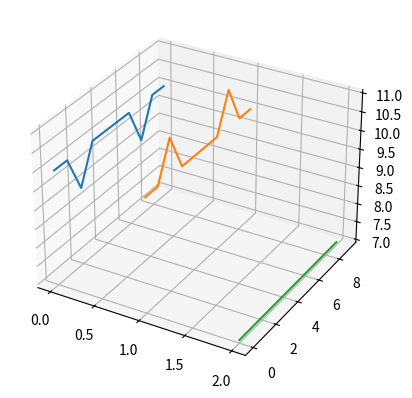

Reproduce this figure in Python.
import numpy as np
import matplotlib.pyplot as plt         


fig = plt.figure(1) 
graph = fig.add_subplot(111,projection = '3d')

x = [0,0,0,0,0,0,0,0,0,0]
x2 = [1,1,1,1,1,1,1,1,1,1]
x3 = [2,2,2,2,2,2,2,2,2,2]
y = [0,1,2,3,4,5,6,7,8,9]
z = [10,10,9,10,10,10,10,9,10,10]
z2 = [10,10,11,10,10,10,10,11,10,10]
z3 = [7,7,7,7,7,7,7,7,7,7]
graph.plot(x,y,z)
graph.plot(x2,y,z2)
graph.plot(x3,y,z3)


plt.show()